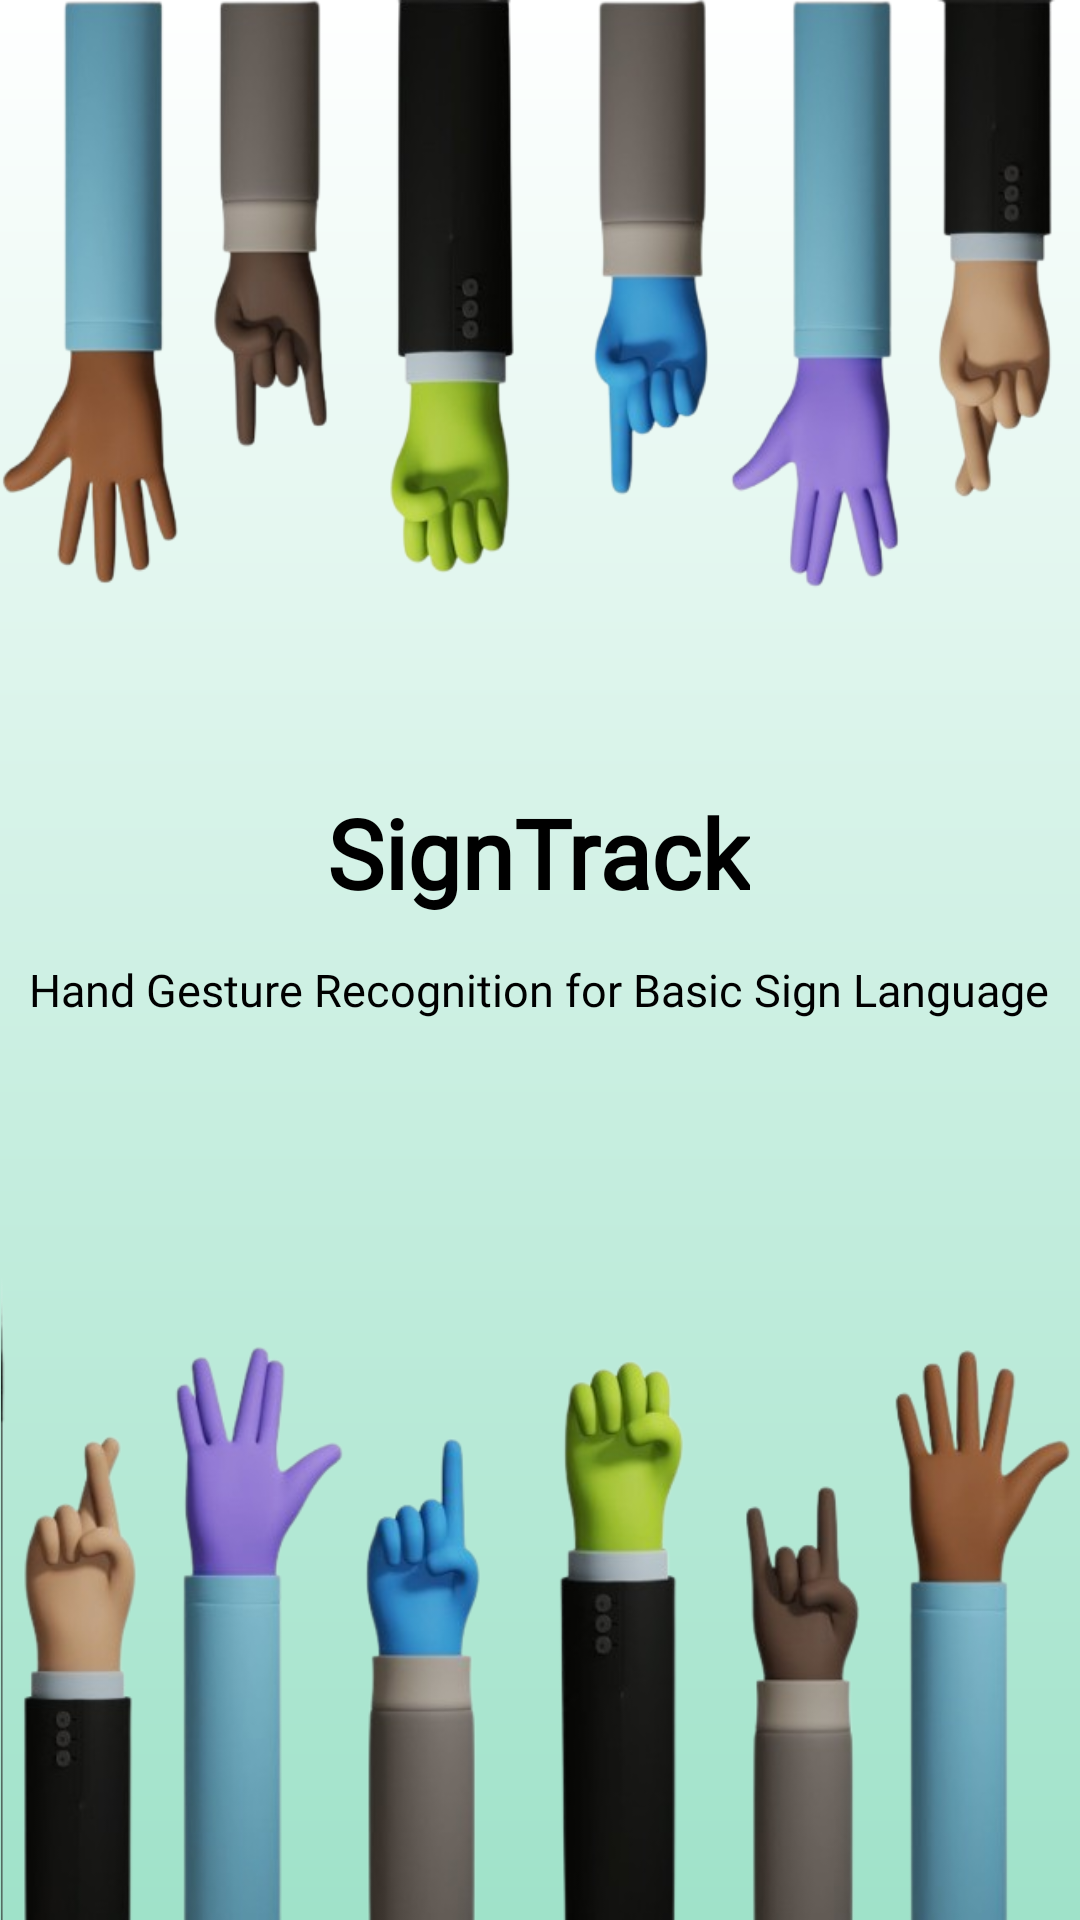

Android layout source for this screen:
<!-- AndroidManifest.xml: application theme Theme.SignTrack -->
<!-- res/layout/activity_landing_page.xml -->
<?xml version="1.0" encoding="utf-8"?>
<androidx.constraintlayout.widget.ConstraintLayout xmlns:android="http://schemas.android.com/apk/res/android"
    xmlns:app="http://schemas.android.com/apk/res-auto"
    xmlns:tools="http://schemas.android.com/tools"
    android:id="@+id/main"
    android:layout_width="match_parent"
    android:layout_height="match_parent"
    tools:context=".LandingPageActivity"
    android:background="@drawable/gradient_background">









    <ImageView
        android:id="@+id/topHands"
        android:layout_width="match_parent"
        android:layout_height="wrap_content"
        android:scaleType="centerCrop"
        android:adjustViewBounds="true"
        android:src="@drawable/top_hands"
        app:layout_constraintTop_toTopOf="parent" />

    <TextView
        android:id="@+id/appName"
        android:layout_width="wrap_content"
        android:layout_height="wrap_content"
        android:fontFamily="@font/galada"
        android:text="SignTrack"
        android:textColor="@android:color/black"
        android:textSize="32sp"
        android:textStyle="bold"
        app:layout_constraintBottom_toBottomOf="parent"
        app:layout_constraintEnd_toEndOf="parent"
        app:layout_constraintHorizontal_bias="0.498"
        app:layout_constraintStart_toStartOf="parent"
        app:layout_constraintTop_toTopOf="parent"
        app:layout_constraintVertical_bias="0.44" />

    <TextView
        android:id="@+id/appSubtitle"
        android:layout_width="wrap_content"
        android:layout_height="wrap_content"
        android:text="Hand Gesture Recognition for Basic Sign Language"
        android:textColor="@android:color/black"
        android:textSize="15sp"
        android:fontFamily="@font/nobilemedium"
        app:layout_constraintBottom_toTopOf="@id/bottomHands"
        app:layout_constraintEnd_toEndOf="parent"
        app:layout_constraintHorizontal_bias="0.489"
        app:layout_constraintStart_toStartOf="parent"
        app:layout_constraintTop_toBottomOf="@id/appName"
        app:layout_constraintVertical_bias="0.144" />









    <ImageView
        android:id="@+id/bottomHands"
        android:layout_width="wrap_content"
        android:layout_height="0dp"
        android:layout_marginTop="32dp"
        android:adjustViewBounds="true"
        android:scaleType="fitCenter"
        app:srcCompat="@drawable/bottom_hands"
        app:layout_constraintBottom_toBottomOf="parent"
        app:layout_constraintStart_toStartOf="parent"
        app:layout_constraintEnd_toEndOf="parent" />

</androidx.constraintlayout.widget.ConstraintLayout>
<!-- resources referenced by this layout -->
<resources>
  <!-- drawable bottom_hands: png bitmap (drawable, 174911 bytes) -->
  <!-- drawable circle_background (drawable) -->
  <?xml version="1.0" encoding="utf-8"?>
  <shape xmlns:android="http://schemas.android.com/apk/res/android">
      <solid android:color="#FFFF" /> 
      <corners android:radius="250dp" /> 
  </shape>
  <!-- drawable gradient_background (drawable) -->
  <?xml version="1.0" encoding="utf-8"?>
  <layer-list xmlns:android="http://schemas.android.com/apk/res/android">
      
      <item>
          <shape>
              <gradient
                  android:startColor="#9FE2C9"
                  android:endColor="#FFFFFF"
                  android:angle="90" />
          </shape>
      </item>
  </layer-list>
  <!-- drawable top_hands: png bitmap (drawable, 187022 bytes) -->
  <style name="Theme.SignTrack" parent="Base.Theme.SignTrack" />
  <style name="Base.Theme.SignTrack" parent="Theme.Material3.DayNight.NoActionBar">
          
          
      </style>
</resources>
